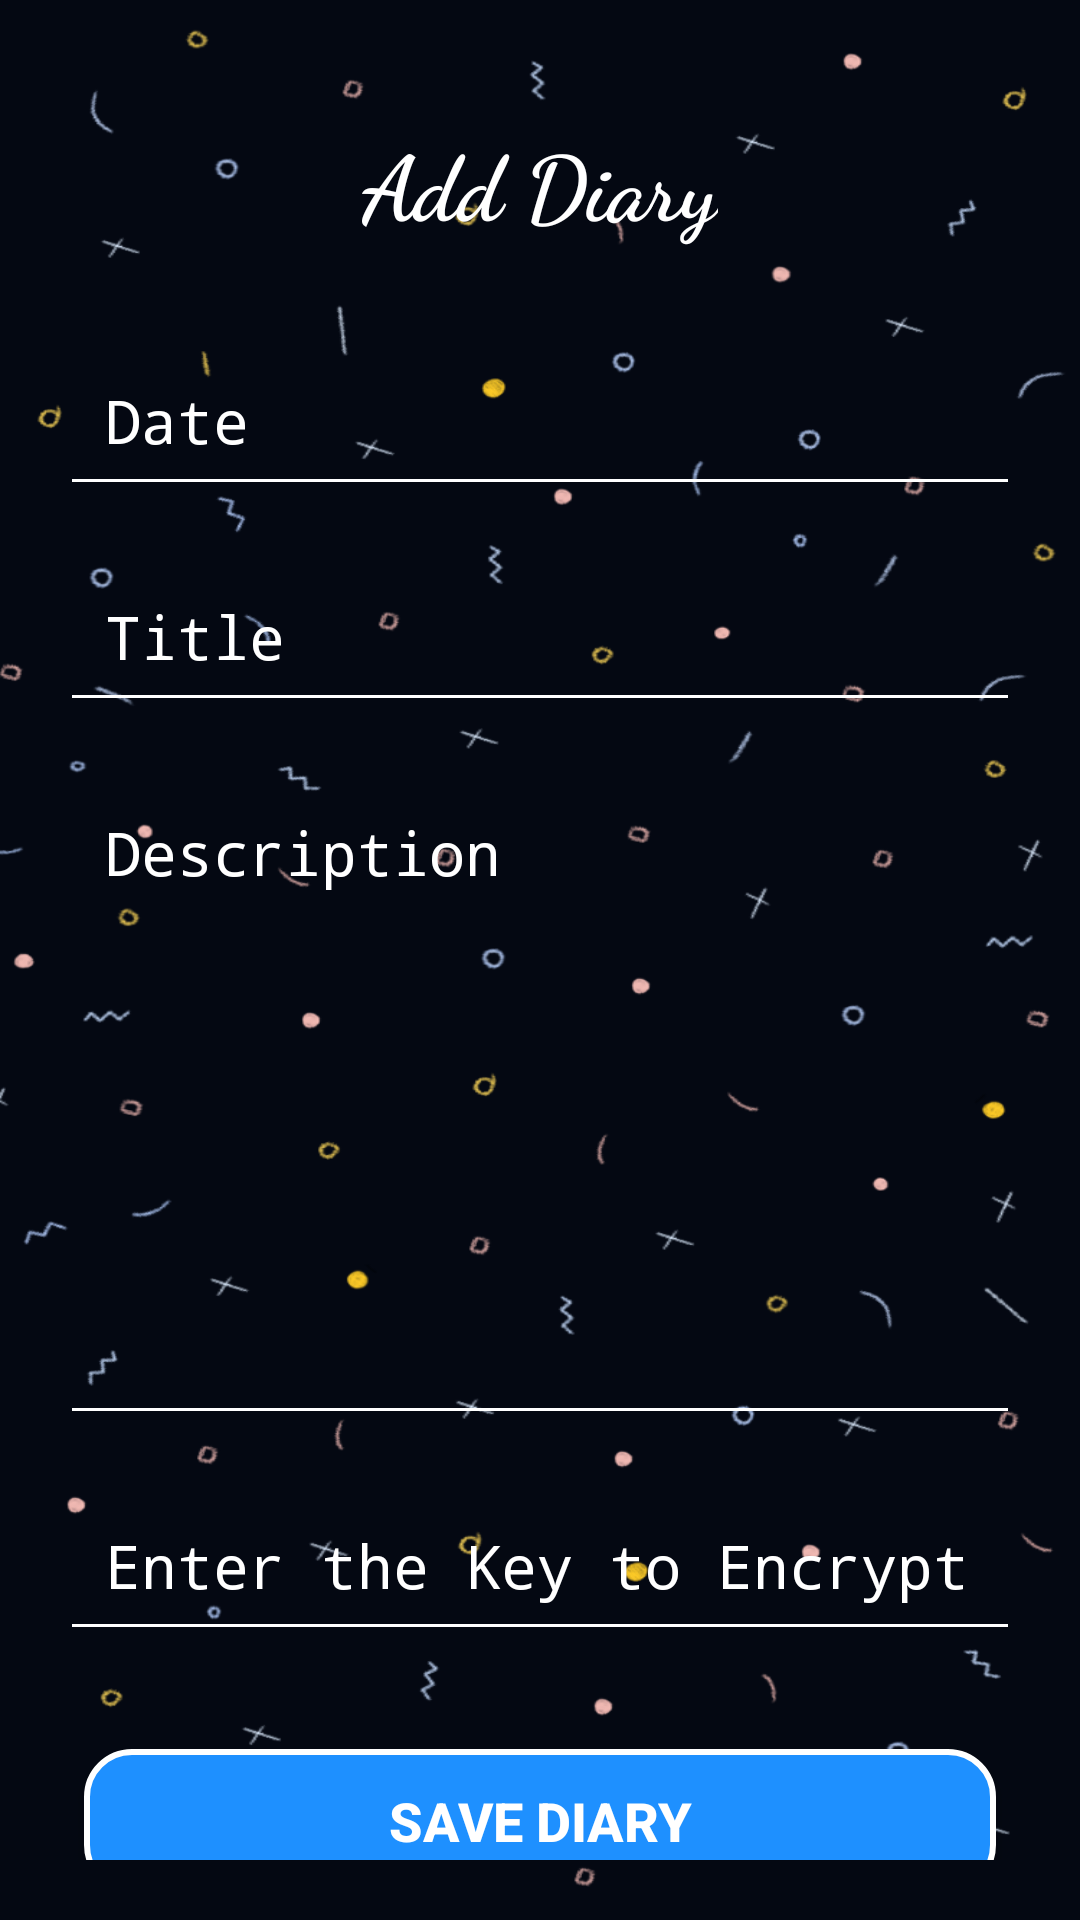

Here is an Android app screen rendered from its layout file. Give the layout XML and the strings, colors and styles it references.
<!-- AndroidManifest.xml: activity theme Theme.AppCompat.NoActionBar -->
<!-- res/layout/activity_add_notes.xml -->
<?xml version="1.0" encoding="utf-8"?>
<androidx.constraintlayout.widget.ConstraintLayout
    xmlns:android="http://schemas.android.com/apk/res/android"
    xmlns:app="http://schemas.android.com/apk/res-auto"
    xmlns:tools="http://schemas.android.com/tools"
    android:layout_width="match_parent"
    android:layout_height="match_parent"
    tools:context=".AddNotesActivity"
    android:background="@drawable/bg1"
    android:padding="20dp">


    <TextView
        android:id="@+id/textView"
        android:layout_width="wrap_content"
        android:layout_height="wrap_content"
        android:layout_marginTop="20dp"
        android:fontFamily="cursive"
        android:text="Add Diary"
        android:textColor="@color/white"
        android:textSize="30dp"
        android:textStyle="bold"
        app:layout_constraintEnd_toEndOf="parent"
        app:layout_constraintStart_toStartOf="parent"
        app:layout_constraintTop_toTopOf="parent" />

    <EditText
        android:id="@+id/date"
        android:layout_width="match_parent"
        android:layout_height="wrap_content"
        android:layout_marginTop="30dp"
        android:backgroundTint="@color/white"
        android:fontFamily="monospace"
        android:hint="Date"
        android:padding="15dp"
        android:textSize="20dp"
        android:textColor="@color/white"
        android:textColorHint="@color/white"
        app:layout_constraintEnd_toEndOf="parent"
        app:layout_constraintStart_toStartOf="parent"
        app:layout_constraintTop_toBottomOf="@+id/textView" />

    <EditText
        android:id="@+id/title"
        android:layout_width="match_parent"
        android:layout_height="wrap_content"
        android:layout_marginTop="15dp"
        android:backgroundTint="@color/white"
        android:fontFamily="monospace"
        android:textSize="20dp"
        android:hint="Title"
        android:padding="15dp"
        android:textColor="@color/white"
        android:textColorHint="@color/white"
        app:layout_constraintEnd_toEndOf="parent"
        app:layout_constraintHorizontal_bias="0.6"
        app:layout_constraintStart_toStartOf="parent"
        app:layout_constraintTop_toBottomOf="@+id/date" />

    <EditText
        android:id="@+id/description"
        android:layout_width="match_parent"
        android:layout_height="wrap_content"
        android:layout_below="@id/title"
        android:layout_marginTop="15dp"
        android:backgroundTint="@color/white"
        android:fontFamily="monospace"
        android:gravity="start"
        android:hint="Description"
        android:textSize="20dp"
        android:lines="7"
        android:maxLines="20"
        android:minLines="8"
        android:padding="15dp"
        android:scrollbars="vertical"
        android:textColor="@color/white"
        android:textColorHint="@color/white"
        app:layout_constraintEnd_toEndOf="parent"
        app:layout_constraintHorizontal_bias="0.3"
        app:layout_constraintStart_toStartOf="parent"
        app:layout_constraintTop_toBottomOf="@+id/title" />

    <EditText
        android:id="@+id/key"
        android:layout_width="match_parent"
        android:layout_height="wrap_content"
        android:layout_marginTop="15dp"
        android:backgroundTint="@color/white"
        android:fontFamily="monospace"
        android:hint="Enter the Key to Encrypt"
        android:padding="15dp"
        android:textColor="@color/white"
        android:textColorHint="@color/white"
        android:textSize="20dp"
        app:layout_constraintEnd_toEndOf="parent"
        app:layout_constraintStart_toStartOf="parent"
        app:layout_constraintTop_toBottomOf="@+id/description" />

    <TextView
        android:id="@+id/keyView"
        android:layout_width="match_parent"
        android:layout_height="wrap_content"
        android:layout_marginStart="20dp"
        android:layout_marginTop="20dp"
        android:layout_marginEnd="20dp"
        android:fontFamily="monospace"
        android:textColor="@color/white"
        android:textSize="20dp"
        app:layout_constraintEnd_toEndOf="parent"
        app:layout_constraintStart_toStartOf="parent"
        app:layout_constraintTop_toBottomOf="@+id/key" />

    <androidx.appcompat.widget.AppCompatButton
        android:id="@+id/addNote"
        android:layout_width="match_parent"
        android:layout_height="wrap_content"
        android:layout_alignParentBottom="true"
        android:layout_margin="8dp"
        android:layout_marginTop="36dp"
        android:background="@drawable/custom_btn_bg"
        android:text="Save Diary"
        android:textColor="@color/white"
        android:textSize="18sp"
        android:textStyle="bold"
        app:layout_constraintBottom_toBottomOf="parent"
        app:layout_constraintEnd_toEndOf="parent"
        app:layout_constraintStart_toStartOf="parent"
        app:layout_constraintTop_toBottomOf="@+id/keyView"
        app:layout_constraintVertical_bias="0.542" />

</androidx.constraintlayout.widget.ConstraintLayout>
<!-- resources referenced by this layout -->
<resources>
  <color name="white">#FFFFFFFF</color>
  <!-- drawable bg1: png bitmap (drawable, 113639 bytes) -->
  <!-- drawable custom_btn_bg (drawable) -->
  <?xml version="1.0" encoding="utf-8"?>
  <selector xmlns:android="http://schemas.android.com/apk/res/android">
  
      <item>
          <shape android:shape="rectangle">
              <solid android:color="#1E90FF"/>
              <stroke android:color="#FFFFFF" android:width="2dp" />
              
              <corners android:radius="15dp" />
          </shape>
      </item>
  
  </selector>
</resources>
